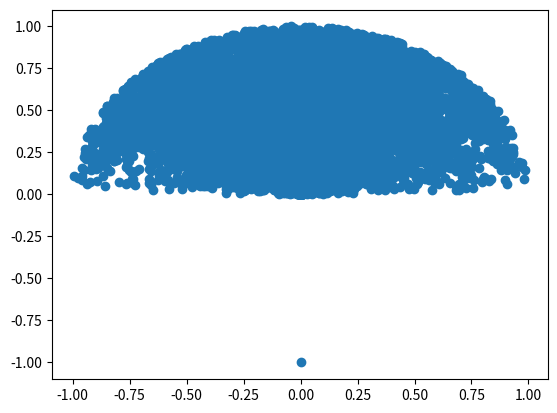

Generate this figure with matplotlib:
import matplotlib.pyplot as plt
import random
import math

x = []
y = []

N = 10000
for i in range(N):
    c = random.uniform(0,1)
    b = random.uniform(-c,c)
    a = math.sqrt(c**2 - b**2)
    x.append(b)
    y.append(a)

x.append(0)
y.append(-1)
plt.scatter(x, y)
plt.show()